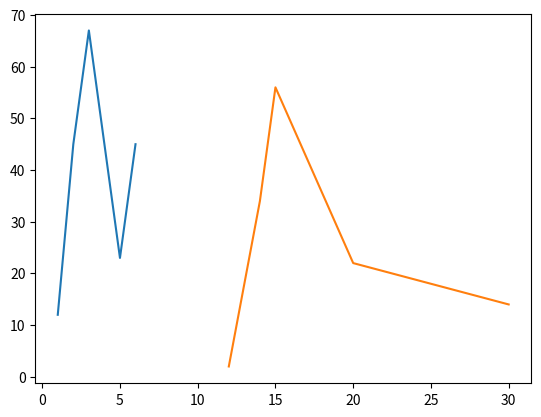

Recreate this plot in Python.
import matplotlib.pyplot as plt
import numpy as np
import pandas as pd
x1 = np.array([12,14,15,20,30])
y1 = np.array([2,34,56,22,14])
x = pd.Series([1,2,3,4,5,6])
y =pd.Series([12,45,67,45,23,45])
plt.plot(x,y)
plt.plot(x1,y1)
plt.show()
